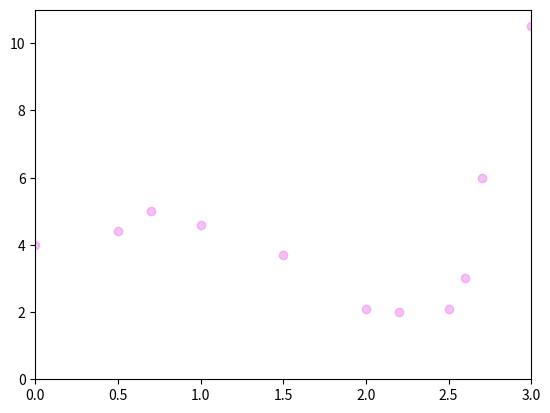

Reproduce this figure in Python.
import numpy as np
import matplotlib.pyplot as plt

x = (0, 0.5, 0.7, 1.0, 1.5, 2.0, 2.2, 2.5, 2.6, 2.7, 3.0)
y = (4, 4.4, 5.0, 4.6, 3.7, 2.1, 2.0, 2.1, 3.0, 6.0, 10.5)

# plot my scatter points
plt.scatter(x, y, c='violet', alpha=0.5)

plt.axis([0, 3.0, 0, 11])

plt.show()
